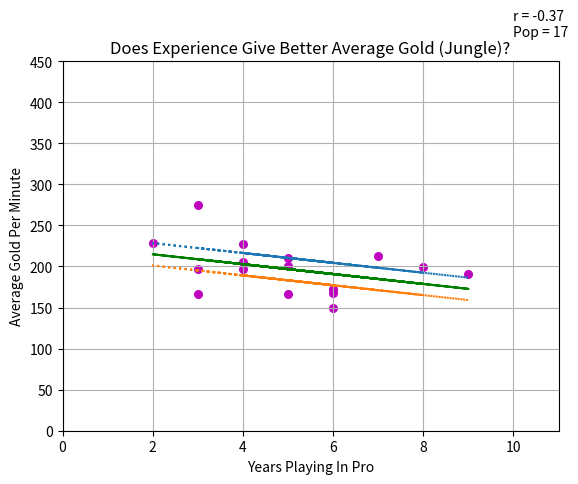

Write the Python code that produced this figure.
import numpy as np
import matplotlib.pyplot as plt
  
def estimate_coef(x, y):
    # number of observations/points
    n = np.size(x)
  
    # mean of x and y vector
    m_x = np.mean(x)
    m_y = np.mean(y)
  
    # calculating cross-deviation and deviation about x
    SS_xy = np.sum(y*x) - n*m_y*m_x
    SS_xx = np.sum(x*x) - n*m_x*m_x
  
    # calculating regression coefficients
    b_1 = SS_xy / SS_xx
    b_0 = m_y - b_1*m_x
  
    return (b_0, b_1)
  
def plot_regression_line(x, y, b):
    
    # plotting the actual points as scatter plot
    plt.scatter(x, y, color = "m",
               marker = "o", s = 30)
    plt.xlim(0, 11)
    plt.ylim(0, 450)
  
    # predicted response vector
    y_pred = b[0] + b[1]*x
  
    #confidence interval
    ci = 1.91 * np.std(y)/np.sqrt(len(x))
    
    # plotting the regression line
    plt.plot(x, y_pred, color = "g")
    plt.plot(x, (y_pred+ci), linestyle = 'dotted')
    plt.plot(x, (y_pred-ci), linestyle = 'dotted')
    
    # calculating the r value
    r = np.corrcoef(x, y)[0,1]
    
    # place a text box in upper left in axes coords
    xl = len(x)
    plt.text(10, 480, 'Pop = %s'%(xl))
    plt.text(10, 500, 'r = %s'%(round(r,2)))
  
    # putting labels
    plt.title("Does Experience Give Better Average Gold (Jungle)?")
    plt.xlabel("Years Playing In Pro")
    plt.ylabel("Average Gold Per Minute")
  
    # function to show plot
    plt.grid()
    plt.show()
  
def main():
    # observations / data
    x = np.array([6,4,6,6,5,9,3,3,3,7,5,2,8,4,6,5,4])
    y = np.array([173,227,171,149,210,191,197,167,275,213,167,229,199,205,168,201,197])
  
    # estimating coefficients
    b = estimate_coef(x, y)
    print("Estimated coefficients:\nb_0 = {}  \
          \nb_1 = {}".format(b[0], b[1]))
  
    # plotting regression line
    plot_regression_line(x, y, b)
  
if __name__ == "__main__":
    main()
    
    